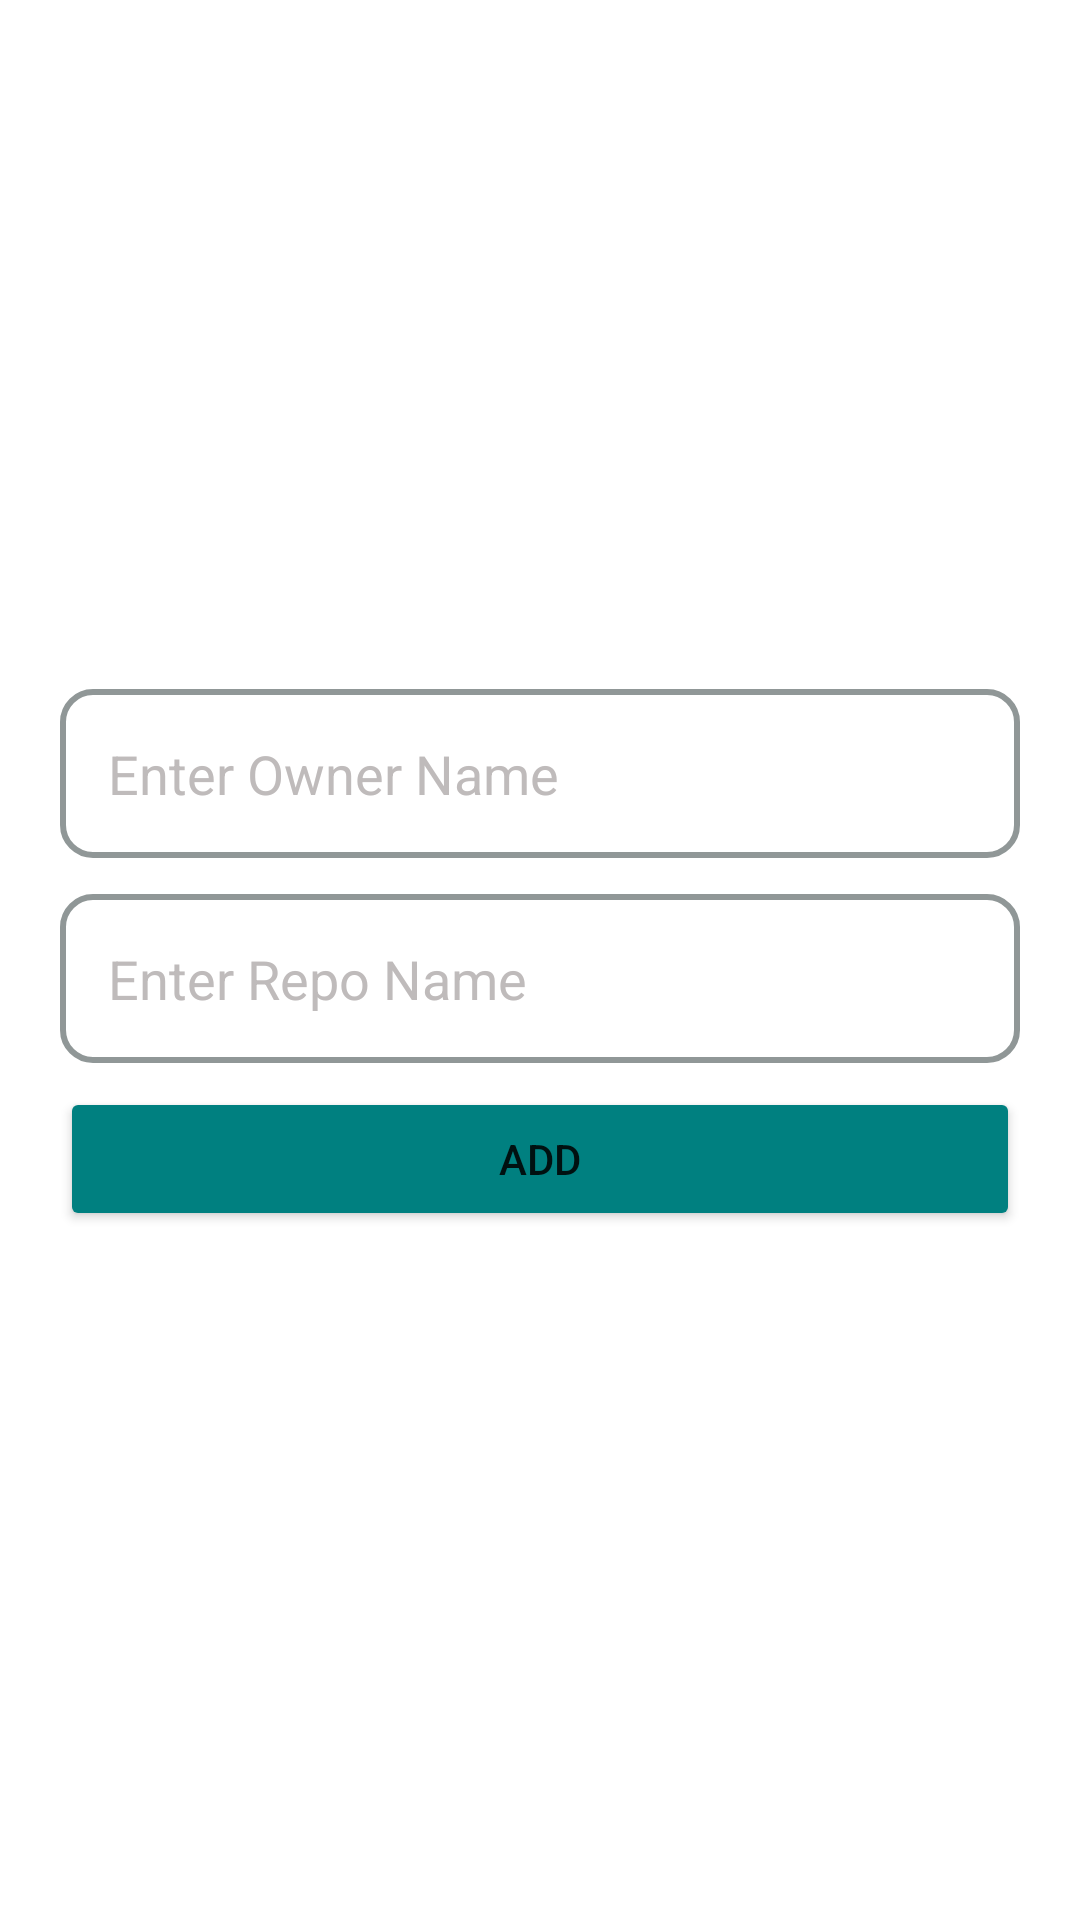

This screen was rendered from an Android layout file. Write that file and the resources it references.
<!-- AndroidManifest.xml: application theme Theme.GitHubRepoNew -->
<!-- res/layout/activity_add_repo.xml -->
<?xml version="1.0" encoding="utf-8"?>
<LinearLayout xmlns:android="http://schemas.android.com/apk/res/android"
    xmlns:app="http://schemas.android.com/apk/res-auto"
    xmlns:tools="http://schemas.android.com/tools"
    android:layout_width="match_parent"
    android:layout_height="match_parent"
    android:gravity="center"
    android:orientation="vertical"
    android:padding="20dp"
    tools:context=".AddRepoActivity">

    <EditText
        android:id="@+id/et_owner"
        android:layout_width="match_parent"
        android:layout_height="wrap_content"
        android:background="@drawable/edit_text_background"
        android:hint="@string/enter_owner_name"
        android:padding="16dp"
        android:textColor="@color/black"
        android:textColorHint="#BFBBBB" />

    <EditText
        android:id="@+id/et_repo"
        android:layout_width="match_parent"
        android:layout_height="wrap_content"
        android:layout_marginTop="12dp"
        android:background="@drawable/edit_text_background"
        android:hint="@string/enter_repo_name"
        android:padding="16dp"
        android:textColor="@color/black"
        android:textColorHint="#BFBBBB" />

    <Button
        android:id="@+id/btn_add"
        android:layout_width="match_parent"
        android:layout_height="wrap_content"
        android:text="@string/add"
        app:layout_constraintStart_toStartOf="parent"
        app:layout_constraintTop_toBottomOf="@id/et_repo"
        android:layout_marginTop="8dp"
        android:backgroundTint="@color/purple_500"/>


</LinearLayout>
<!-- resources referenced by this layout -->
<resources>
  <color name="black">#FF000000</color>
  <color name="purple_500">#008080</color>
  <!-- drawable edit_text_background (drawable) -->
  <?xml version="1.0" encoding="utf-8"?>
  <selector xmlns:android="http://schemas.android.com/apk/res/android">
  
      <item android:state_enabled="true" android:state_focused="true">
          <shape android:shape="rectangle">
              <corners android:radius="10dp"/>
              <stroke android:color="@color/teal_700" android:width="2dp"/>
          </shape>
      </item>
  
      <item android:state_enabled="true" android:state_focused="false">
          <shape android:shape="rectangle">
              <corners android:radius="10dp"/>
              <stroke android:color="#909797" android:width="2dp"/>
          </shape>
      </item>
  
  
  </selector>
  <string name="add">Add</string>
  <string name="enter_owner_name">Enter Owner Name</string>
  <string name="enter_repo_name">Enter Repo Name</string>
  <style name="Theme.GitHubRepoNew" parent="Theme.MaterialComponents.DayNight.DarkActionBar">
          
          <item name="colorPrimary">@color/purple_500</item>
          <item name="colorPrimaryVariant">@color/purple_700</item>
          <item name="colorOnPrimary">@color/white</item>
          
          <item name="colorSecondary">@color/teal_200</item>
          <item name="colorSecondaryVariant">@color/teal_700</item>
          <item name="colorOnSecondary">@color/black</item>
          
          <item name="android:statusBarColor" tools:targetApi="l">?attr/colorPrimaryVariant</item>
          
      </style>
  <color name="teal_700">#FF018786</color>
  <color name="purple_700">#006666</color>
  <color name="white">#FFFFFFFF</color>
  <color name="teal_200">#FF03DAC5</color>
</resources>
